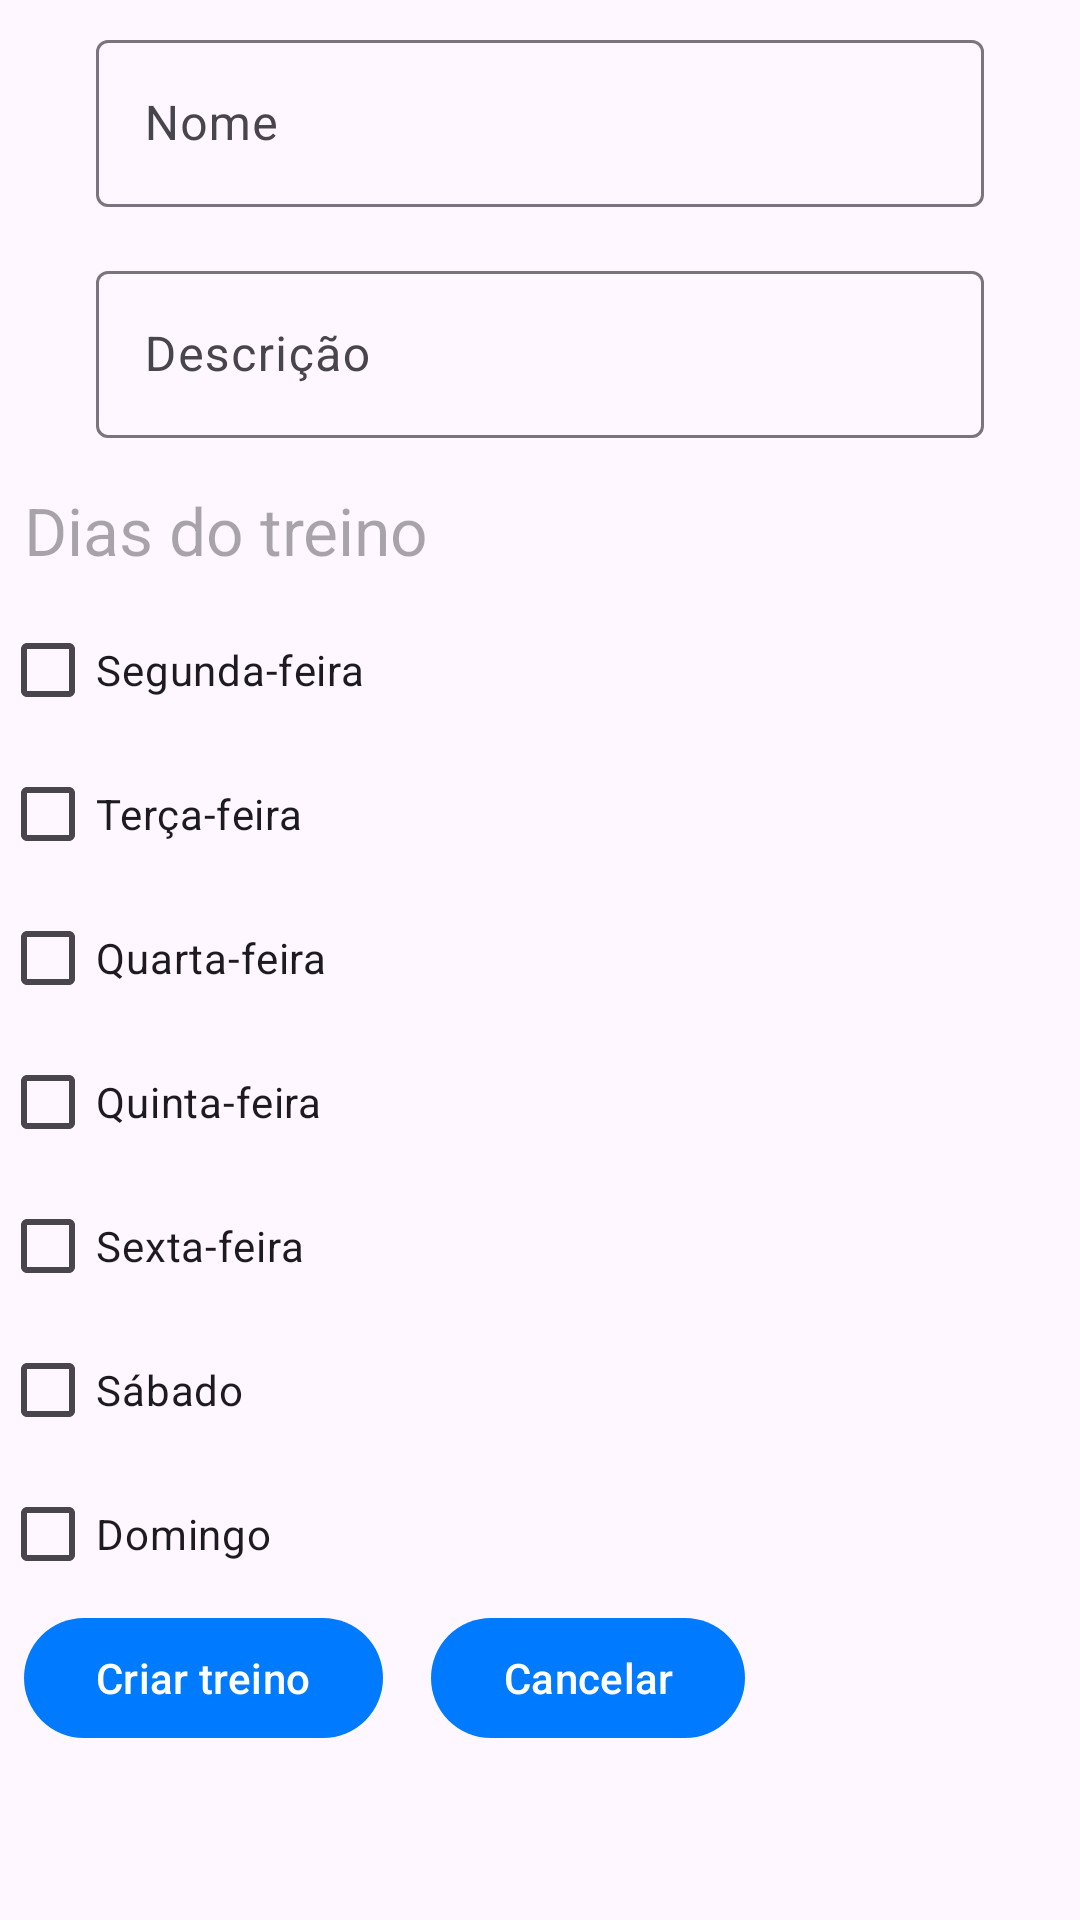

Android layout source for this screen:
<!-- AndroidManifest.xml: application theme Theme.GymDe -->
<!-- res/layout/new_workout_dialog.xml -->
<?xml version="1.0" encoding="utf-8"?>
<ScrollView xmlns:android="http://schemas.android.com/apk/res/android"
    xmlns:app="http://schemas.android.com/apk/res-auto"
    android:layout_width="match_parent"
    android:layout_height="match_parent">

    <androidx.appcompat.widget.LinearLayoutCompat
        android:layout_width="match_parent"
        android:layout_height="wrap_content"
        android:orientation="vertical">

        <com.google.android.material.textfield.TextInputLayout
            android:id="@+id/til_newWorkoutName"
            android:layout_width="match_parent"
            android:layout_height="wrap_content"

            android:layout_marginHorizontal="@dimen/big_margin"
            android:layout_marginVertical="@dimen/small_margin"
            android:hint="@string/name">

            <com.google.android.material.textfield.TextInputEditText
                android:layout_width="match_parent"
                android:layout_height="wrap_content"
                android:inputType="text" />

        </com.google.android.material.textfield.TextInputLayout>

        <com.google.android.material.textfield.TextInputLayout
            android:id="@+id/til_newWorkoutDescription"
            android:layout_width="match_parent"
            android:layout_height="wrap_content"

            android:layout_marginHorizontal="@dimen/big_margin"
            android:layout_marginVertical="@dimen/small_margin"
            android:hint="@string/description">

            <com.google.android.material.textfield.TextInputEditText
                android:layout_width="match_parent"
                android:layout_height="wrap_content"
                android:inputType="text" />

        </com.google.android.material.textfield.TextInputLayout>

        <TextView
            android:id="@+id/tv_workoutDaysTitle"
            style="@style/TextAppearance.Material3.TitleLarge"
            android:layout_width="match_parent"
            android:layout_height="wrap_content"
            android:layout_margin="@dimen/small_margin"

            android:hint="@string/workout_day" />

        <com.google.android.material.checkbox.MaterialCheckBox
            android:layout_width="match_parent"
            android:layout_height="wrap_content"
            android:text="@string/monday" />

        <com.google.android.material.checkbox.MaterialCheckBox
            android:layout_width="match_parent"
            android:layout_height="wrap_content"
            android:text="@string/tuesday" />

        <com.google.android.material.checkbox.MaterialCheckBox
            android:layout_width="match_parent"
            android:layout_height="wrap_content"
            android:text="@string/wednesday" />

        <com.google.android.material.checkbox.MaterialCheckBox
            android:layout_width="match_parent"
            android:layout_height="wrap_content"
            android:text="@string/thursday" />

        <com.google.android.material.checkbox.MaterialCheckBox
            android:layout_width="match_parent"
            android:layout_height="wrap_content"
            android:text="@string/friday" />

        <com.google.android.material.checkbox.MaterialCheckBox
            android:layout_width="match_parent"
            android:layout_height="wrap_content"
            android:text="@string/saturday" />

        <com.google.android.material.checkbox.MaterialCheckBox
            android:layout_width="match_parent"
            android:layout_height="wrap_content"
            android:text="@string/sunday" />

        <androidx.appcompat.widget.LinearLayoutCompat
            android:layout_width="match_parent"
            android:layout_height="wrap_content"
            android:orientation="horizontal"
            app:layout_constraintTop_toBottomOf="@id/til_newWorkoutName">

            <com.google.android.material.button.MaterialButton
                android:id="@+id/btn_createWorkout"
                android:layout_width="wrap_content"
                android:layout_height="wrap_content"

                android:layout_marginHorizontal="@dimen/small_margin"
                android:text="@string/create_workout" />

            <com.google.android.material.button.MaterialButton
                android:id="@+id/btn_cancel"
                android:layout_width="wrap_content"
                android:layout_height="wrap_content"

                android:layout_marginHorizontal="@dimen/small_margin"

                android:text="@string/cancel" />

        </androidx.appcompat.widget.LinearLayoutCompat>
    </androidx.appcompat.widget.LinearLayoutCompat>
</ScrollView>
<!-- resources referenced by this layout -->
<resources>
  <dimen name="big_margin">32dp</dimen>
  <dimen name="small_margin">8dp</dimen>
  <string name="cancel">Cancelar</string>
  <string name="create_workout">Criar treino</string>
  <string name="description">Descrição</string>
  <string name="friday">Sexta-feira</string>
  <string name="monday">Segunda-feira</string>
  <string name="name">Nome</string>
  <string name="saturday">Sábado</string>
  <string name="sunday">Domingo</string>
  <string name="thursday">Quinta-feira</string>
  <string name="tuesday">Terça-feira</string>
  <string name="wednesday">Quarta-feira</string>
  <string name="workout_day">Dias do treino</string>
  <style name="Theme.GymDe" parent="Theme.Material3.Light.NoActionBar">
  
          <item name="colorPrimary">@color/dark_blue</item>
          
          <item name="colorSecondary">@color/white</item>
  
          <item name="android:statusBarColor">?attr/colorPrimaryVariant</item>
      </style>
  <color name="dark_blue">#007AFF</color>
  <color name="white">#FFFFFFFF</color>
</resources>
